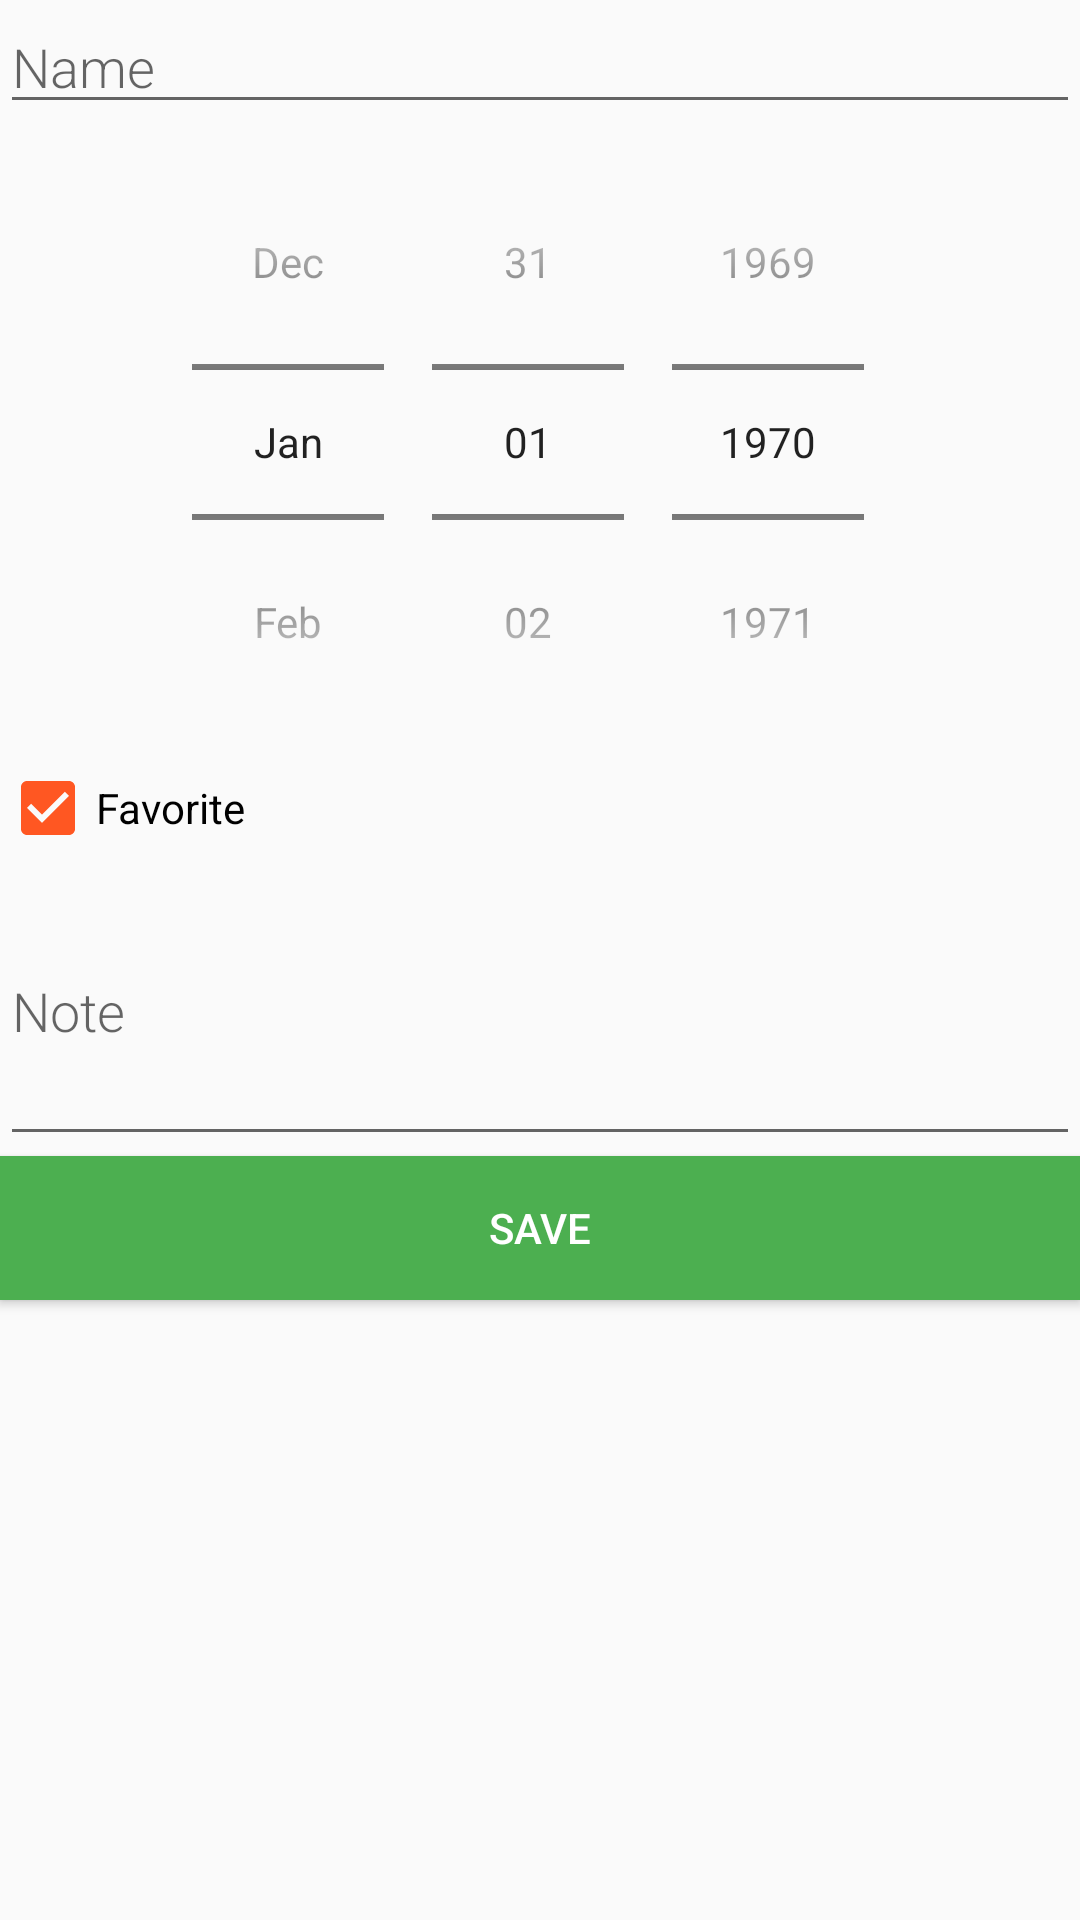

Write the Android layout XML for this screen, with the resource values it uses.
<!-- AndroidManifest.xml: application theme AppTheme -->
<!-- res/layout/activity_add_birthday.xml -->
<?xml version="1.0" encoding="utf-8"?>
<LinearLayout xmlns:android="http://schemas.android.com/apk/res/android"
    android:orientation="vertical"
    android:layout_width="match_parent"
    android:layout_height="match_parent">

    <EditText
        android:id="@+id/edit_fullName"
        android:layout_width="match_parent"
        android:layout_height="wrap_content"
        android:minHeight="@dimen/min_height"
        android:fontFamily="sans-serif-light"
        android:hint="@string/hint_fullName"
        android:inputType="textAutoComplete"
        android:layout_margin="@dimen/big_padding"
        android:textSize="18sp" />

    <DatePicker
        android:id="@+id/edit_date"
        android:layout_width="match_parent"
        android:layout_height="wrap_content"
        android:datePickerMode="spinner"
        android:calendarViewShown="false"/>

    <CheckBox
        android:id="@+id/edit_favorite"
        android:layout_width="wrap_content"
        android:layout_height="wrap_content"
        android:checked="true"
        android:text="@string/label_favorite" />

    <EditText
        android:id="@+id/edit_note"
        android:layout_width="match_parent"
        android:layout_height="100dp"
        android:minHeight="@dimen/min_height"
        android:fontFamily="sans-serif-light"
        android:hint="@string/hint_note"
        android:layout_margin="@dimen/big_padding"
        android:textSize="18sp" />

    <Button
        android:id="@+id/button_save"
        android:layout_width="match_parent"
        android:layout_height="wrap_content"
        android:background="@color/colorPrimary"
        android:text="@string/btn_save"
        android:layout_margin="@dimen/big_padding"
        android:textColor="@color/buttonLabel" />

</LinearLayout>
<!-- resources referenced by this layout -->
<resources>
  <color name="buttonLabel">#FFFFFF</color>
  <color name="colorPrimary">#4CAF50</color>
  <string name="btn_save">Save</string>
  <string name="hint_fullName">Name</string>
  <string name="hint_note">Note</string>
  <string name="label_favorite">Favorite</string>
  <style name="AppTheme" parent="Theme.AppCompat.Light.DarkActionBar">
          
          <item name="colorPrimary">@color/colorPrimary</item>
          <item name="colorPrimaryDark">@color/colorPrimaryDark</item>
          <item name="colorAccent">@color/colorAccent</item>
      </style>
  <color name="colorPrimaryDark">#388E3C</color>
  <color name="colorAccent">#FF5722</color>
</resources>
